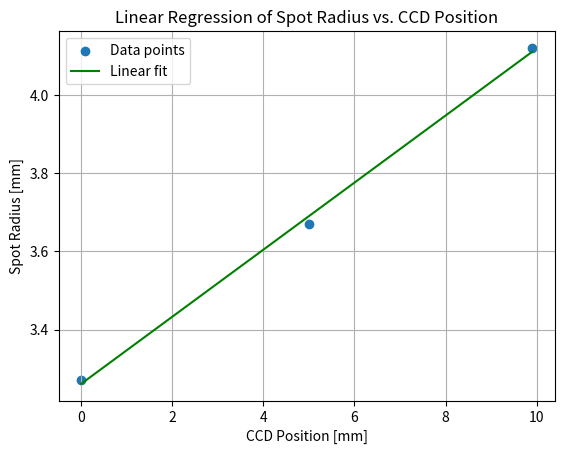

Source code (Python):
import numpy as np
from scipy.stats import linregress
import matplotlib.pyplot as plt
import json




def calculate_f_number(radii, pos_values, plot_regression=False, save_plot:bool=True, save_path:str=None):
    """
    Calculate the F-number (f/#) from the spot radii and CCD positions.

    Parameters:
        radii (ndarray): Array of spot radii
        pos_values (ndarray): Array of CCD positions
        plot_regression (bool): If True, plot the linear regression of the data.

    Returns:
        float: The calculated F-number with error.
    """

    #Todo: weird number stuff when getting data from main directly

    spot_radii = radii*7.52e-3
    ccd_positions = pos_values

    # Perform linear regression
    slope, intercept, r_value, p_value, std_err = linregress(ccd_positions, spot_radii)

    # Calculate the F-number using the formula: f/# = 1 / (2 * tan(theta_o))
    f_number = 1 / (2 * slope)
    f_number_err = abs(-1/(2*slope**2)*std_err)

    # Plot regression if requested
    if plot_regression or save_plot:
        plt.scatter(ccd_positions, spot_radii, label="Data points")
        plt.plot(ccd_positions, slope * ccd_positions + intercept, color="green", label="Linear fit")
        plt.xlabel("CCD Position [mm]")
        plt.ylabel("Spot Radius [mm]")
        plt.title("Linear Regression of Spot Radius vs. CCD Position")
        plt.legend()
        plt.grid(True)

        if save_plot:
            if save_path is None:
                raise ValueError("'save_path' must be provided")
            plt.savefig(save_path+"regression_plot.png")

        if plot_regression:
            plt.show()
        plt.close()
    with open(save_path+"f_number.json","w") as f:
        json.dump({"f_number":f_number,"f_number_err":f_number_err}, f)

    return f_number,f_number_err


if __name__ == "__main__":
    # Example usage
    radii = np.array([435,488,548])
    pos_values = np.array([0,5,9.9])


    f_number,f_number_err = calculate_f_number(radii,pos_values, plot_regression=True, save_path="test.png")
    print(f"Calculated F-number (f/#): {f_number:.2f} ± {f_number_err:.2f}")
